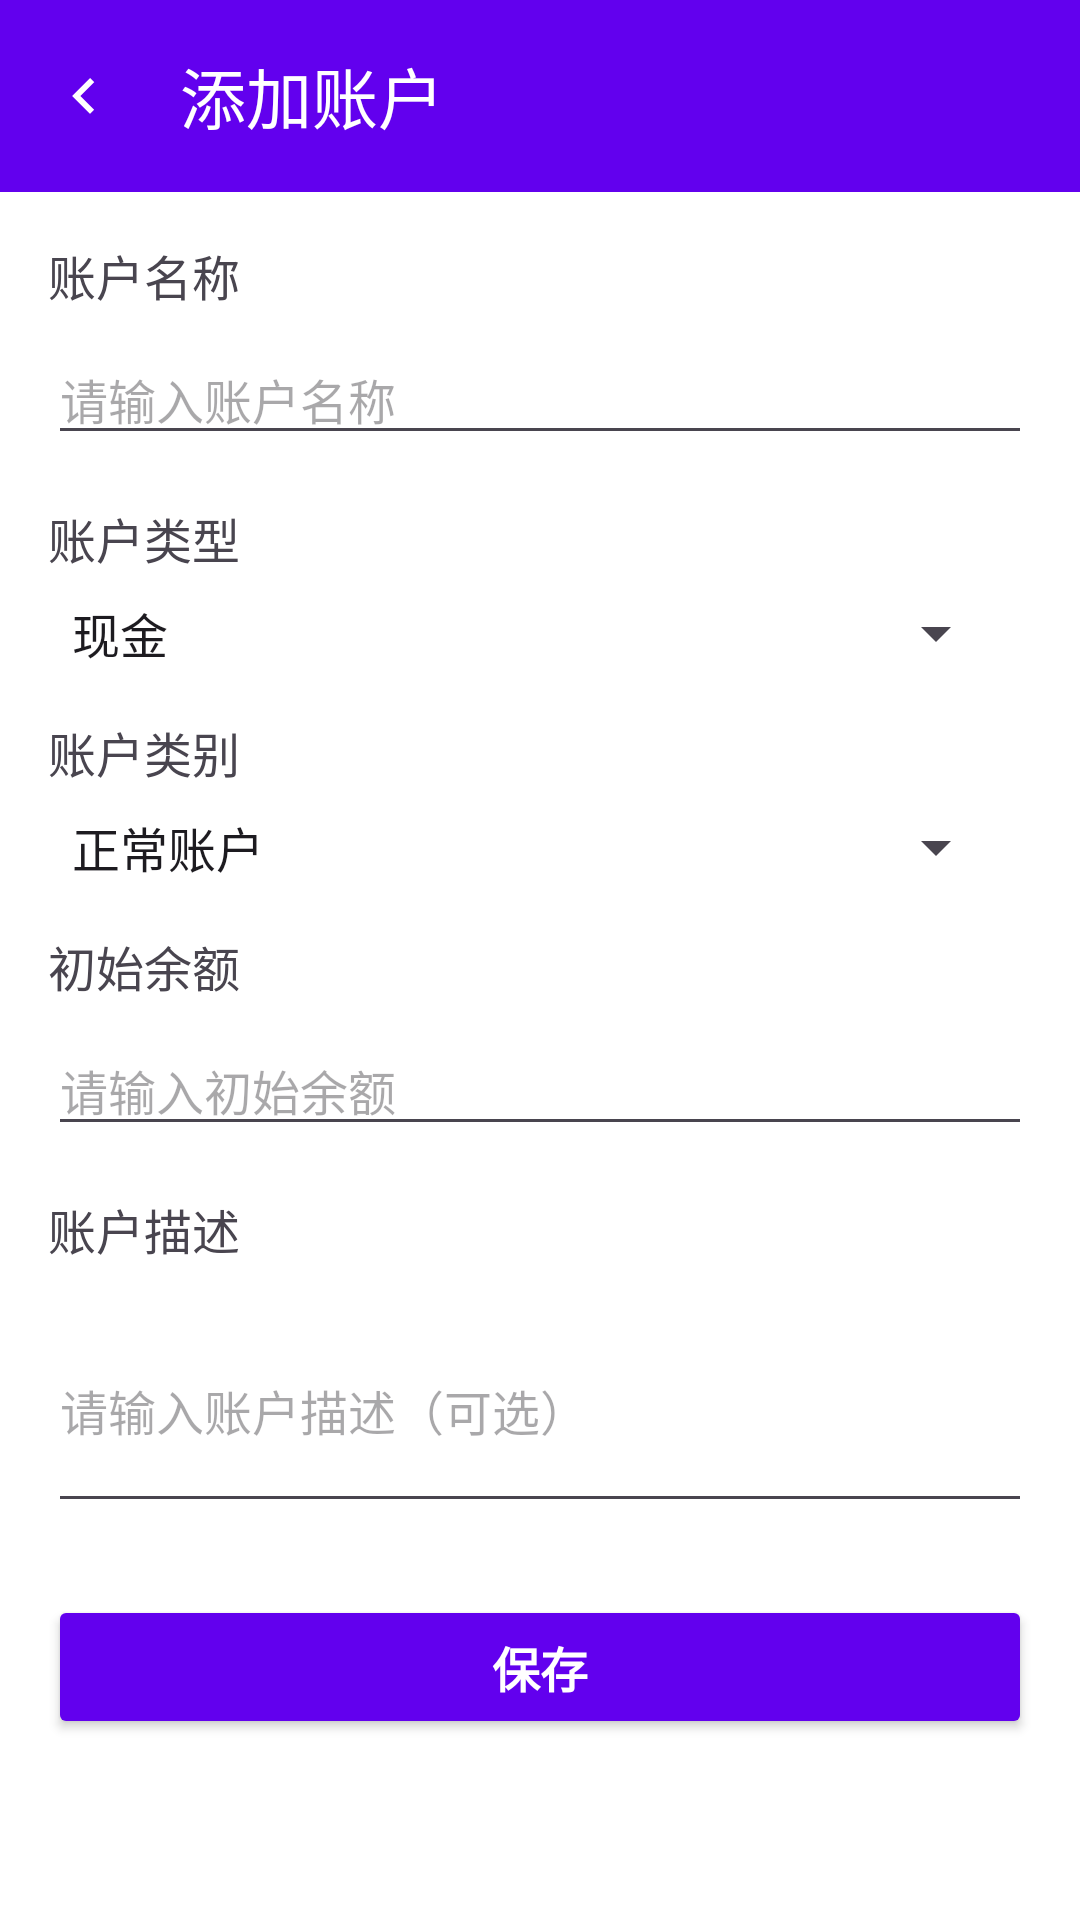

Here is an Android app screen rendered from its layout file. Give the layout XML and the strings, colors and styles it references.
<!-- AndroidManifest.xml: application theme Theme.EasyLedger -->
<!-- res/layout/activity_account_add.xml -->
<?xml version="1.0" encoding="utf-8"?>
<LinearLayout xmlns:android="http://schemas.android.com/apk/res/android"
    xmlns:app="http://schemas.android.com/apk/res-auto"
    xmlns:tools="http://schemas.android.com/tools"
    android:layout_width="match_parent"
    android:layout_height="match_parent"
    android:orientation="vertical"
    tools:context=".ui.AccountAddActivity">

    <com.google.android.material.appbar.MaterialToolbar
        android:id="@+id/toolbar"
        android:layout_width="match_parent"
        android:layout_height="?attr/actionBarSize"
        android:background="?attr/colorPrimary"
        app:title="添加账户"
        app:titleTextColor="@color/white"
        app:navigationIcon="@drawable/ic_arrow_left"
        app:navigationIconTint="@color/white" />

    <ScrollView
        android:layout_width="match_parent"
        android:layout_height="match_parent"
        android:padding="16dp">

        <LinearLayout
            android:layout_width="match_parent"
            android:layout_height="wrap_content"
            android:orientation="vertical">

            <LinearLayout
                android:layout_width="match_parent"
                android:layout_height="wrap_content"
                android:orientation="vertical"
                android:layout_marginBottom="16dp">
        <TextView
            android:layout_width="wrap_content"
            android:layout_height="wrap_content"
            android:text="账户名称"
            android:textSize="16sp"
            android:layout_marginBottom="8dp"/>
        <EditText
            android:id="@+id/account_name"
            android:layout_width="match_parent"
            android:layout_height="wrap_content"
            android:hint="请输入账户名称"
            android:inputType="text"
            android:textSize="16sp"/>
    </LinearLayout>

    <LinearLayout
        android:layout_width="match_parent"
        android:layout_height="wrap_content"
        android:orientation="vertical"
        android:layout_marginBottom="16dp">
        <TextView
            android:layout_width="wrap_content"
            android:layout_height="wrap_content"
            android:text="账户类型"
            android:textSize="16sp"
            android:layout_marginBottom="8dp"/>
        <Spinner
            android:id="@+id/account_type"
            android:layout_width="match_parent"
            android:layout_height="wrap_content"
            android:layout_marginEnd="8dp"
            android:entries="@array/account_types"
            android:textSize="16sp"/>
    </LinearLayout>

    <LinearLayout
        android:layout_width="match_parent"
        android:layout_height="wrap_content"
        android:orientation="vertical"
        android:layout_marginBottom="16dp">
        <TextView
            android:layout_width="wrap_content"
            android:layout_height="wrap_content"
            android:text="账户类别"
            android:textSize="16sp"
            android:layout_marginBottom="8dp"/>
        <Spinner
            android:id="@+id/account_category"
            android:layout_width="match_parent"
            android:layout_height="wrap_content"
            android:layout_marginEnd="8dp"
            android:entries="@array/account_categories"
            android:textSize="16sp"/>
    </LinearLayout>

    <LinearLayout
        android:layout_width="match_parent"
        android:layout_height="wrap_content"
        android:orientation="vertical"
        android:layout_marginBottom="16dp">
        <TextView
            android:id="@+id/balance_label"
            android:layout_width="wrap_content"
            android:layout_height="wrap_content"
            android:text="初始余额"
            android:textSize="16sp"
            android:layout_marginBottom="8dp"/>
        <EditText
            android:id="@+id/account_balance"
            android:layout_width="match_parent"
            android:layout_height="wrap_content"
            android:hint="请输入初始余额"
            android:inputType="numberDecimal"
            android:textSize="16sp"/>
    </LinearLayout>

    <LinearLayout
        android:layout_width="match_parent"
        android:layout_height="wrap_content"
        android:orientation="vertical"
        android:layout_marginBottom="24dp">
        <TextView
            android:layout_width="wrap_content"
            android:layout_height="wrap_content"
            android:text="账户描述"
            android:textSize="16sp"
            android:layout_marginBottom="8dp"/>
        <EditText
            android:id="@+id/account_description"
            android:layout_width="match_parent"
            android:layout_height="wrap_content"
            android:hint="请输入账户描述（可选）"
            android:inputType="textMultiLine"
            android:lines="3"
            android:textSize="16sp"/>
    </LinearLayout>

            <Button
                android:id="@+id/save_account"
                android:layout_width="match_parent"
                android:layout_height="wrap_content"
                android:backgroundTint="@color/primary"
                android:text="保存"
                android:textColor="@color/white"
                android:textSize="16sp"
                android:textStyle="bold" />

        </LinearLayout>
    </ScrollView>

</LinearLayout>
<!-- resources referenced by this layout -->
<resources>
  <string-array name="account_categories">
          <item>正常账户</item>
          <item>信贷账户</item>
      </string-array>
  <string-array name="account_types">
          <item>现金</item>
          <item>银行卡</item>
          <item>支付宝</item>
          <item>微信</item>
          <item>信用卡</item>
          <item>其他</item>
      </string-array>
  <color name="primary">#6200EE</color>
  <color name="white">#FFFFFFFF</color>
  <!-- drawable ic_arrow_left (drawable) -->
  <vector xmlns:android="http://schemas.android.com/apk/res/android"
      android:width="24dp"
      android:height="24dp"
      android:viewportWidth="24"
      android:viewportHeight="24"
      android:tint="@color/primary">
      <path
          android:fillColor="@android:color/white"
          android:pathData="M15.41,7.41L14,6l-6,6l6,6l1.41,-1.41L10.83,12L15.41,7.41z" />
  </vector>
  <style name="Theme.EasyLedger" parent="Base.Theme.EasyLedger" />
  <style name="Base.Theme.EasyLedger" parent="Theme.Material3.DayNight.NoActionBar">
          
          <item name="colorPrimary">@color/primary</item>
          <item name="colorPrimaryVariant">@color/primary_variant</item>
          <item name="colorOnPrimary">@color/white</item>
          
          <item name="colorSecondary">@color/secondary</item>
          <item name="colorSecondaryVariant">@color/secondary_variant</item>
          <item name="colorOnSecondary">@color/black</item>
          
          <item name="android:colorBackground">@color/background</item>
          <item name="colorOnBackground">@color/on_background</item>
          
          <item name="colorSurface">@color/surface</item>
          <item name="colorOnSurface">@color/on_surface</item>
          
          <item name="colorError">@color/error</item>
          <item name="colorOnError">@color/on_error</item>
          
          <item name="fontFamily">sans-serif</item>
          
          <item name="shapeAppearanceMediumComponent">@style/ShapeAppearance.EasyLedger.Medium</item>
      </style>
  <color name="primary_variant">#3700B3</color>
  <color name="secondary">#03DAC6</color>
  <color name="secondary_variant">#018786</color>
  <color name="black">#FF000000</color>
  <color name="background">#FFFFFF</color>
  <color name="on_background">#121212</color>
  <color name="surface">#FFFFFF</color>
  <color name="on_surface">#121212</color>
  <color name="error">#B00020</color>
  <color name="on_error">#FFFFFF</color>
  <style name="ShapeAppearance.EasyLedger.Medium" parent="ShapeAppearance.Material3.MediumComponent">
          <item name="cornerFamily">rounded</item>
          <item name="cornerSize">8dp</item>
      </style>
</resources>
